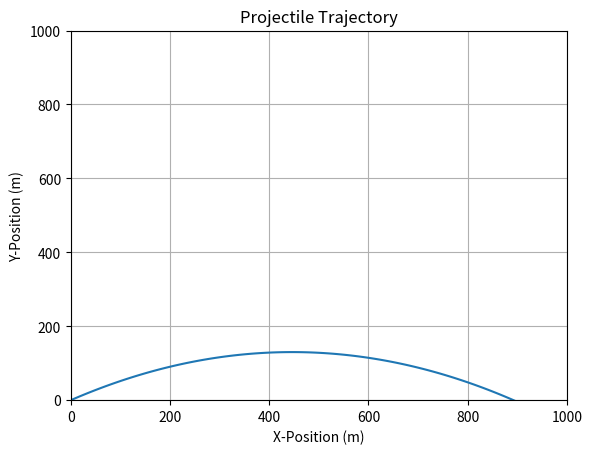

This figure's Python source:
import matplotlib.pyplot as plt
from math import pi, sin, cos

class BOOM:
    def __init__(self, mass, v0, angle, gravity, dt):
        self.mass = mass
        self.v0 = v0
        self.v_x = v0 * cos(angle * pi / 180)
        self.v_y = v0 * sin(angle * pi / 180)
        self.a_x = 0.0
        self.a_y = -1 * gravity
        self.angle = angle * pi / 180
        self.gravity = gravity
        self.dt = dt
        self.pos_x = 0
        self.pos_y = 0

    def nextState(self):
        self.pos_x += self.v_x * self.dt
        self.pos_y += self.v_y * self.dt

        nv_x = self.v_x + (self.a_x * self.dt)
        nv_y = self.v_y + (self.a_y * self.dt)  

        self.v_x = nv_x
        self.v_y = nv_y
        return (self.pos_x, self.pos_y)

    def nowState(self):
        return (self.pos_x, self.pos_y)


if __name__ == "__main__":
    boom1 = BOOM(1.0, 100.0, 30.0, 9.8, 0.1)
    #boom1 = BOOM(1.0, 100.0, 60.0, 9.8, 0.1)
    x_log = [0]
    y_log = [0]
    time = 0

    while boom1.pos_x >= 0 and boom1.pos_y >= 0:
        boom1.nowState()
        print(f"boom1's now state x: {boom1.pos_x:.2f}, y: {boom1.pos_y:.2f} at {time:.1f}s")
        boom1.nextState()
        print(f"boom1's next state x: {boom1.pos_x:.2f}, y: {boom1.pos_y:.2f} at {time:.1f}s")
        print(f"{boom1.dt:.1f} later...\n")

        x_log.append(boom1.pos_x)
        y_log.append(boom1.pos_y)

        time += boom1.dt

# Plot the trajectory
plt.xlim(0, 1000)
plt.ylim(0, 1000)
plt.plot(x_log, y_log)

# Set labels and title
plt.xlabel('X-Position (m)')
plt.ylabel('Y-Position (m)')
plt.title('Projectile Trajectory')

# Add grid
plt.grid(True)

# Show the plot
plt.show()
